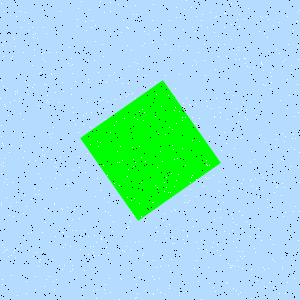

Data behind this chart, as committed beside it:
Type, X, Y
Salt, 108, 202
Salt, 28, 233
Salt, 236, 108
Salt, 215, 125
Salt, 282, 258
Salt, 164, 191
Salt, 169, 224
Salt, 73, 170
Salt, 94, 256
Salt, 218, 190
Salt, 169, 20
Salt, 70, 246
Salt, 134, 198
Salt, 261, 62
Salt, 55, 92
Salt, 87, 153
Salt, 266, 16
Salt, 160, 292
Salt, 165, 294
Salt, 258, 236
Salt, 213, 242
Salt, 1, 80
Salt, 215, 291
Salt, 104, 12
Salt, 259, 31
Salt, 60, 157
Salt, 279, 293
Salt, 93, 290
Salt, 113, 195
Salt, 298, 249
Salt, 185, 195
Salt, 220, 15
Salt, 4, 182
Salt, 224, 132
Salt, 33, 37
Salt, 7, 184
Salt, 166, 226
Salt, 46, 84
Salt, 38, 166
Salt, 270, 201
Salt, 215, 69
Salt, 110, 33
Salt, 17, 92
Salt, 297, 12
Salt, 180, 17
Salt, 258, 228
Salt, 243, 179
Salt, 162, 161
Salt, 263, 70
Salt, 172, 129
Salt, 89, 9
Salt, 133, 166
Salt, 131, 200
Salt, 232, 218
Salt, 268, 268
Salt, 43, 59
Salt, 2, 244
Salt, 13, 37
Salt, 233, 241
Salt, 251, 151
... 1,740 more rows
